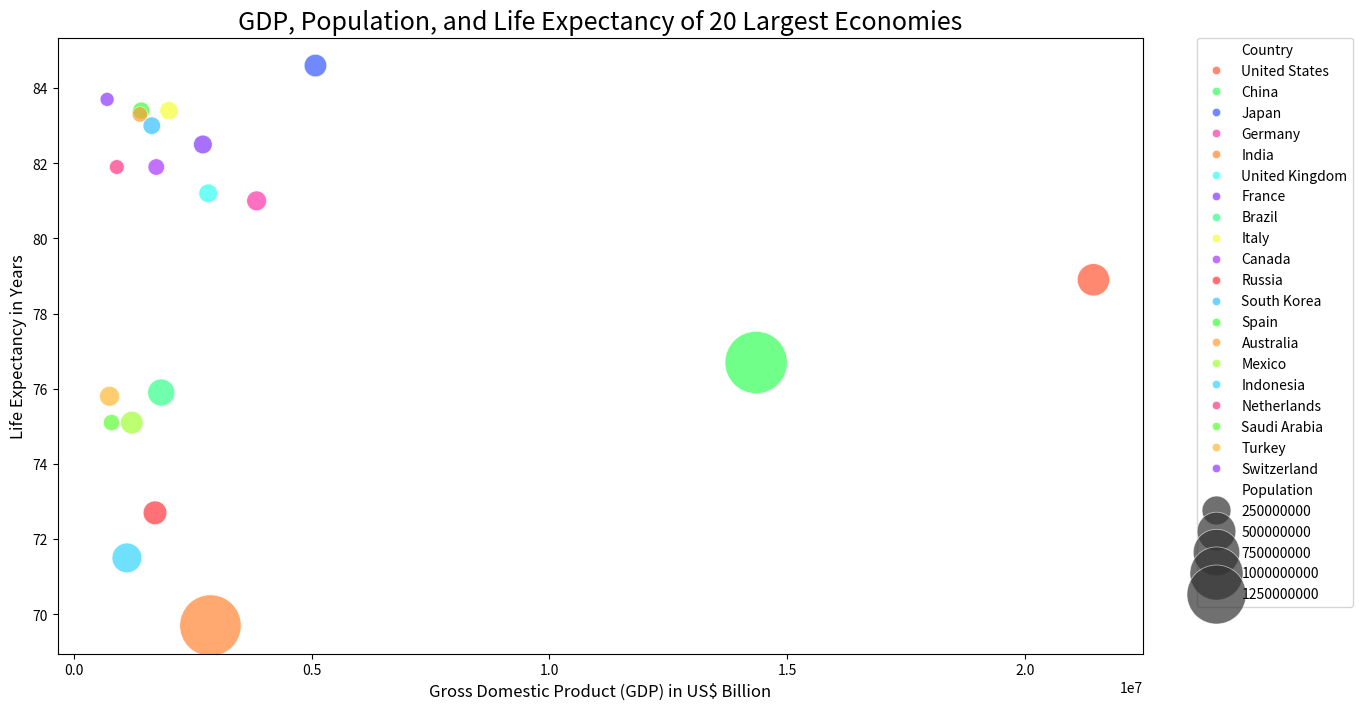

Write the Python code that produced this figure.

import seaborn as sns
import matplotlib.pyplot as plt
import pandas as pd

# Dataframe creation from the provided table data
data = {
    'Country': ['United States', 'China', 'Japan', 'Germany', 'India',
                'United Kingdom', 'France', 'Brazil', 'Italy', 'Canada',
                'Russia', 'South Korea', 'Spain', 'Australia', 'Mexico',
                'Indonesia', 'Netherlands', 'Saudi Arabia', 'Turkey', 'Switzerland'],
    'GDP': [21433226, 14342903, 5081770, 3845630, 2875142,
            2827114, 2715518, 1839767, 2001241, 1736426,
            1709824, 1642381, 1419042, 1392687, 1220695,
            1119190, 907050, 793689, 754041, 703082],
    'Population': [328200000, 1393000000, 126500000, 83100000, 1353000000,
                   66650000, 67060000, 209500000, 60500000, 37590000,
                   145900000, 51270000, 46940000, 25460000, 127600000,
                   267700000, 17180000, 34270000, 83430000, 8585000],
    'LifeExpectancy': [78.9, 76.7, 84.6, 81.0, 69.7,
                       81.2, 82.5, 75.9, 83.4, 81.9,
                       72.7, 83.0, 83.4, 83.3, 75.1,
                       71.5, 81.9, 75.1, 75.8, 83.7],
    'Region': ['North America', 'Asia', 'Asia', 'Europe', 'Asia',
               'Europe', 'Europe', 'South America', 'Europe', 'North America',
               'Europe/Asia', 'Asia', 'Europe', 'Oceania', 'North America',
               'Asia', 'Europe', 'Asia', 'Asia/Europe', 'Europe']
}

df = pd.DataFrame(data)

# Bubble chart with seaborn
plt.figure(figsize=(14, 8))
bubble = sns.scatterplot(data=df, x="GDP", y="LifeExpectancy", size="Population", 
                         hue="Country", palette=sns.color_palette(["#FF5733", "#33FF57", "#3357FF", "#FF33A7", "#FF8333",
                                                                  "#33FFF5", "#8333FF", "#33FF8A", "#F5FF33", "#A733FF",
                                                                  "#FF333E", "#33C1FF", "#3CFF33", "#FF9E33", "#A0FF33",
                                                                  "#33D4FF", "#FF3380", "#5AFF33", "#FFB833", "#8D33FF"]),
                         sizes=(100, 2000), alpha=0.7, edgecolor="w", linewidth=0.5)

# Adjust the legend
bubble.legend(loc='upper left', bbox_to_anchor=(1.05, 1), borderaxespad=0)

# Titles and labels
plt.title('GDP, Population, and Life Expectancy of 20 Largest Economies', fontsize=18)
plt.xlabel('Gross Domestic Product (GDP) in US$ Billion', fontsize=12)
plt.ylabel('Life Expectancy in Years', fontsize=12)

plt.show()